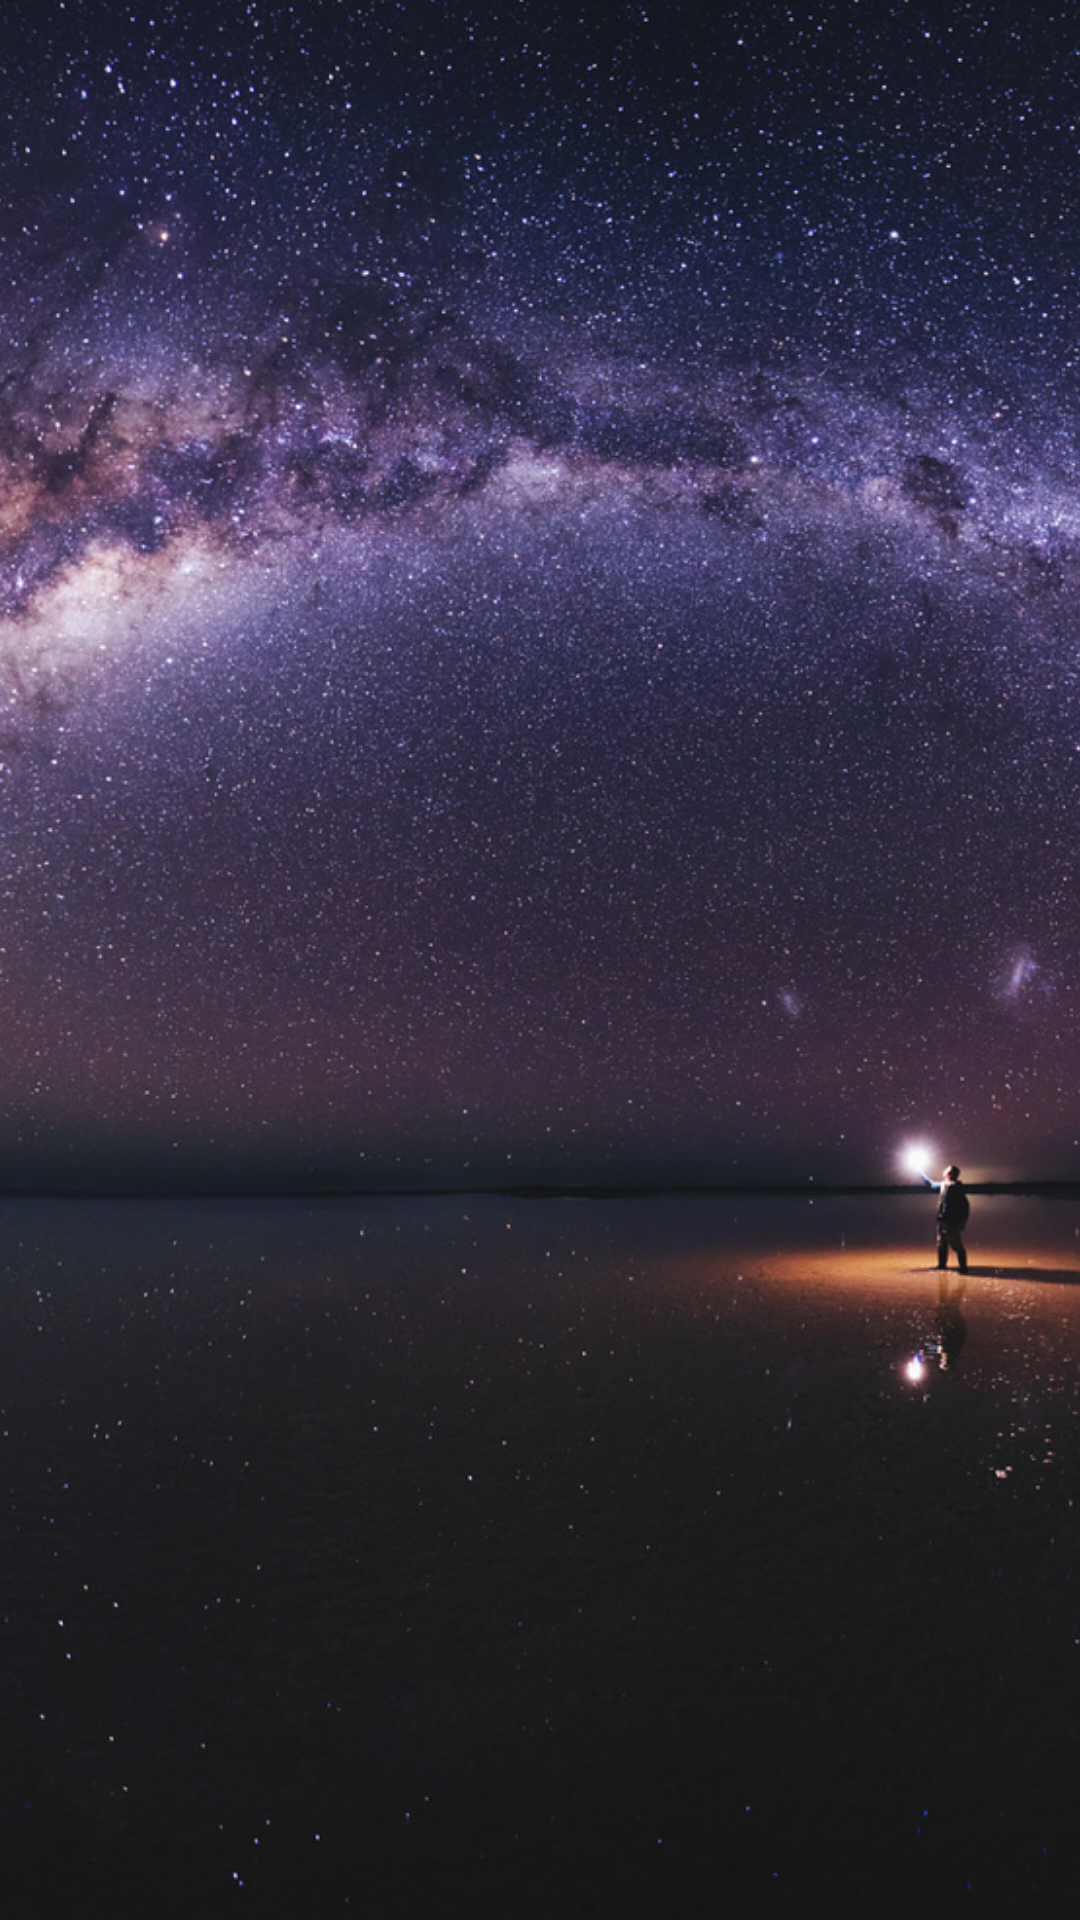

Produce the Android XML layout that renders to this screen, including the resource entries it uses.
<!-- AndroidManifest.xml: application theme AppTheme -->
<!-- res/layout/activity_splash.xml -->
<?xml version="1.0" encoding="utf-8"?>
<ImageView
    xmlns:android="http://schemas.android.com/apk/res/android"
    xmlns:tools="http://schemas.android.com/tools"
    android:id="@+id/splash_img"
    android:layout_width="match_parent"
    android:layout_height="match_parent"
    android:scaleType="centerCrop"
    android:src="@drawable/splash"
    tools:context="com.example.developernews.ui.activity.SplashActivity"/>
<!-- resources referenced by this layout -->
<resources>
  <!-- drawable splash: jpg bitmap (drawable-xxhdpi, 314371 bytes) -->
  <style name="AppTheme" parent="Theme.AppCompat.Light.NoActionBar">
          
          <item name="android:windowTranslucentStatus">true</item>
      </style>
</resources>
